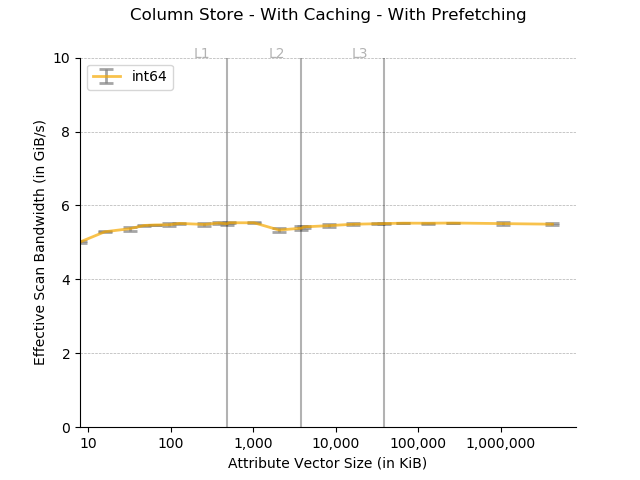

The data file committed next to this chart (first rows):
Column size in KB, Data type, Time in ns, Cache, Thread Count
8, int64, 1546, Cached, 15 threads
8, int64, 1511, Cached, 15 threads
8, int64, 1520, Cached, 15 threads
8, int64, 1515, Cached, 15 threads
8, int64, 1520, Cached, 15 threads
8, int64, 1524, Cached, 15 threads
16, int64, 2881, Cached, 15 threads
16, int64, 2886, Cached, 15 threads
16, int64, 2885, Cached, 15 threads
16, int64, 2879, Cached, 15 threads
16, int64, 2882, Cached, 15 threads
16, int64, 2899, Cached, 15 threads
32, int64, 5642, Cached, 15 threads
32, int64, 5654, Cached, 15 threads
32, int64, 5760, Cached, 15 threads
32, int64, 5634, Cached, 15 threads
32, int64, 5760, Cached, 15 threads
32, int64, 5649, Cached, 15 threads
48, int64, 8384, Cached, 15 threads
48, int64, 8388, Cached, 15 threads
48, int64, 8417, Cached, 15 threads
48, int64, 8383, Cached, 15 threads
48, int64, 8376, Cached, 15 threads
48, int64, 8368, Cached, 15 threads
64, int64, 11147, Cached, 15 threads
64, int64, 11144, Cached, 15 threads
64, int64, 11149, Cached, 15 threads
64, int64, 11169, Cached, 15 threads
64, int64, 11153, Cached, 15 threads
64, int64, 11166, Cached, 15 threads
96, int64, 16608, Cached, 15 threads
96, int64, 16672, Cached, 15 threads
96, int64, 16654, Cached, 15 threads
96, int64, 16647, Cached, 15 threads
96, int64, 17040, Cached, 15 threads
96, int64, 16659, Cached, 15 threads
128, int64, 22104, Cached, 15 threads
128, int64, 22152, Cached, 15 threads
128, int64, 22143, Cached, 15 threads
128, int64, 22193, Cached, 15 threads
128, int64, 22114, Cached, 15 threads
128, int64, 22137, Cached, 15 threads
256, int64, 44812, Cached, 15 threads
256, int64, 44236, Cached, 15 threads
256, int64, 44560, Cached, 15 threads
256, int64, 44153, Cached, 15 threads
256, int64, 45111, Cached, 15 threads
256, int64, 44145, Cached, 15 threads
384, int64, 66001, Cached, 15 threads
384, int64, 66148, Cached, 15 threads
384, int64, 66701, Cached, 15 threads
384, int64, 66028, Cached, 15 threads
384, int64, 66112, Cached, 15 threads
384, int64, 66759, Cached, 15 threads
480, int64, 83266, Cached, 15 threads
480, int64, 83450, Cached, 15 threads
480, int64, 82783, Cached, 15 threads
480, int64, 83419, Cached, 15 threads
480, int64, 82683, Cached, 15 threads
480, int64, 83453, Cached, 15 threads
... 84 more rows
